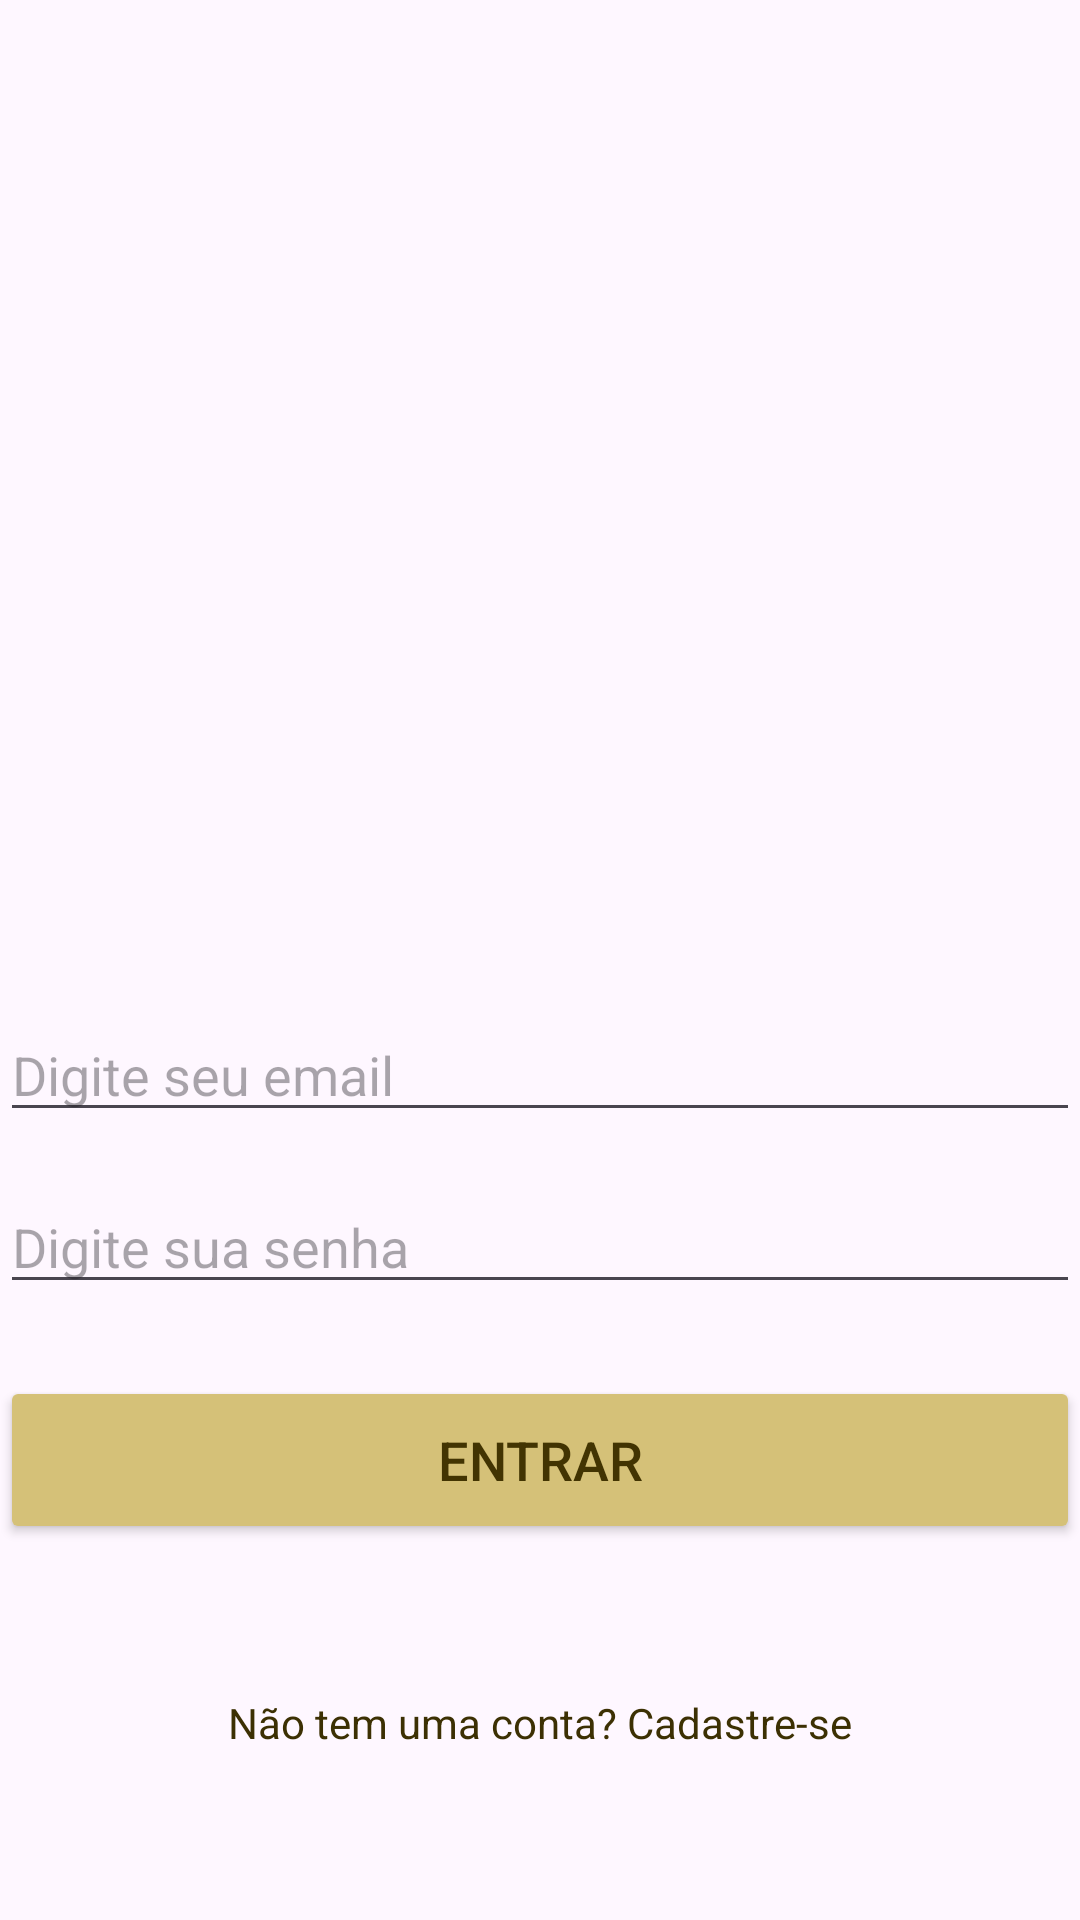

Produce the Android XML layout that renders to this screen, including the resource entries it uses.
<!-- AndroidManifest.xml: application theme Theme.Paris -->
<!-- res/layout/activity_login.xml -->
<?xml version="1.0" encoding="utf-8"?>
<androidx.constraintlayout.widget.ConstraintLayout xmlns:android="http://schemas.android.com/apk/res/android"
    xmlns:app="http://schemas.android.com/apk/res-auto"
    xmlns:tools="http://schemas.android.com/tools"
    android:id="@+id/main"
    android:layout_width="match_parent"
    android:layout_height="match_parent"
    tools:context=".LoginActivity">


    <ImageView
        android:id="@+id/imageView_logo"
        android:layout_width="300dp"
        android:layout_height="300dp"
        android:layout_marginTop="36dp"
        app:layout_constraintEnd_toEndOf="parent"
        app:layout_constraintStart_toStartOf="parent"
        app:layout_constraintTop_toTopOf="parent"
        app:srcCompat="@drawable/logo_1" />

    <EditText
        android:id="@+id/emailEditText"
        android:layout_width="match_parent"
        android:layout_height="wrap_content"
        android:hint="Digite seu email"
        android:inputType="textEmailAddress"
        app:layout_constraintEnd_toEndOf="parent"
        app:layout_constraintStart_toStartOf="parent"
        app:layout_constraintTop_toBottomOf="@id/imageView_logo" />

    <EditText
        android:id="@+id/passwordEditText"
        android:layout_width="0dp"
        android:layout_height="wrap_content"
        android:layout_marginTop="16dp"
        android:hint="Digite sua senha"
        android:inputType="textPassword"
        app:layout_constraintEnd_toEndOf="parent"
        app:layout_constraintStart_toStartOf="parent"
        app:layout_constraintTop_toBottomOf="@id/emailEditText" />

    <Button
        android:id="@+id/loginButton"
        android:layout_width="match_parent"
        android:layout_height="56dp"
        android:layout_marginTop="24dp"
        android:backgroundTint="#D5C178"
        android:text="Entrar"
        android:textColor="#423402"
        android:textSize="18sp"
        app:layout_constraintEnd_toEndOf="parent"
        app:layout_constraintStart_toStartOf="parent"
        app:layout_constraintTop_toBottomOf="@id/passwordEditText" />


    <TextView
        android:id="@+id/registerTextView"
        android:layout_width="wrap_content"
        android:layout_height="wrap_content"
        android:layout_marginTop="50dp"
        android:text="Não tem uma conta? Cadastre-se"
        android:textColor="#3C3003"
        app:layout_constraintEnd_toEndOf="parent"
        app:layout_constraintStart_toStartOf="parent"
        app:layout_constraintTop_toBottomOf="@+id/loginButton" />

</androidx.constraintlayout.widget.ConstraintLayout>
<!-- resources referenced by this layout -->
<resources>
  <style name="Theme.Paris" parent="Base.Theme.Paris" />
  <style name="Base.Theme.Paris" parent="Theme.Material3.DayNight.NoActionBar">
          
          
      </style>
</resources>
